Run: headless pygame with SDL's dummy video driver; simulated clock (each Clock.tick advances the game by its frame time, no real sleeping); random seed 0; keys injected as events and as key.get_pressed() state; no mouse input.
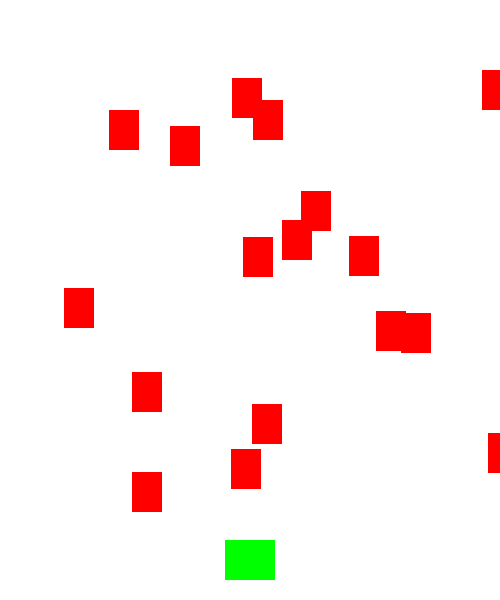
Frame 1 of 4 · flips 1–60 · no input
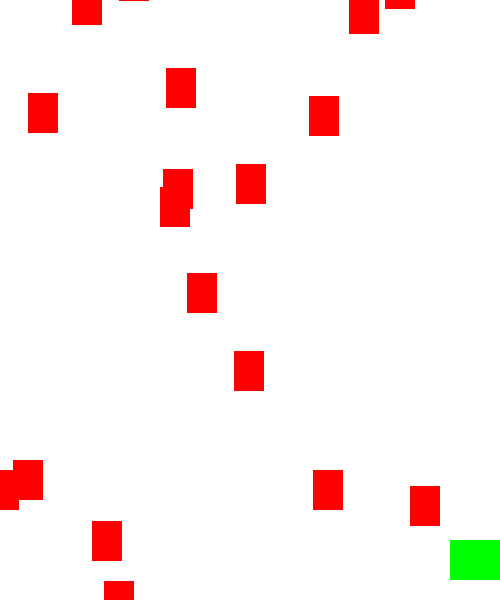
Frame 2 of 4 · flips 61–180 · tapped SPACE, RETURN · held RIGHT (→), D
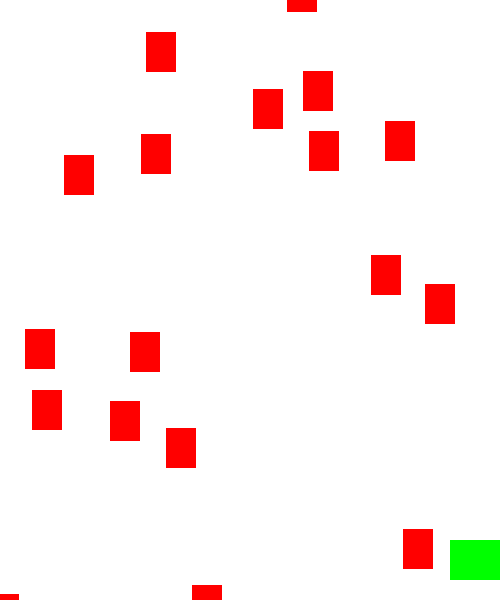
Frame 3 of 4 · flips 181–300 · held DOWN (↓), S
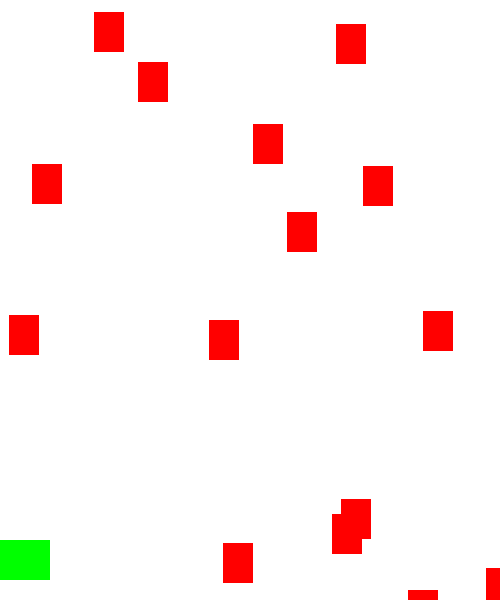
Frame 4 of 4 · flips 301–420 · held LEFT (←), A, UP (↑), W

The pygame program that drew these frames:

# Manipulate sprites
import pygame
import random

# Constant variables
FPS = 60
WHITE = (255,255,255)
GREEN = (0, 255, 0)
RED = (255, 0 ,0)
WIDTH = 500
HEIGHT = 600

# Initialize game and window
pygame.init()
screen = pygame.display.set_mode((WIDTH, HEIGHT))
pygame.display.set_caption("Star Trek")
clock = pygame.time.Clock()

class Player(pygame.sprite.Sprite):
    def __init__(self):
        pygame.sprite.Sprite.__init__(self)
        self.image = pygame.Surface((50,40))
        self.image.fill(GREEN)
        self.rect = self.image.get_rect()
        self.rect.centerx = WIDTH/2
        self.rect.bottom = HEIGHT - 20
        self.speedx = 8
    
    def update(self):
        # Return boolean list of keys on keyboard
        key_pressed = pygame.key.get_pressed()
        if key_pressed[pygame.K_RIGHT]:
            self.rect.x += self.speedx
        if key_pressed[pygame.K_LEFT]:
            self.rect.x -= self.speedx
        
        if self.rect.right > WIDTH:
            self.rect.right = WIDTH
        if self.rect.left < 0:
            self.rect.left = 0

class Rock(pygame.sprite.Sprite):
    def __init__(self):
        pygame.sprite.Sprite.__init__(self)
        self.image = pygame.Surface((30,40))
        self.image.fill(RED)
        self.rect = self.image.get_rect()
        self.rect.x = random.randrange(0, WIDTH - self.rect.width)
        self.rect.y = random.randrange(-100, -40)
        
        self.speedy = random.randrange(2,10)
        self.speedx = random.randrange(-3,3) 
    
    def update(self):
        self.rect.y += self.speedy
        self.rect.x += self.speedx

        if self.rect.top > HEIGHT or self.rect.left > WIDTH or self.rect.right < 0:
            self.rect.x = random.randrange(0, WIDTH - self.rect.width)
            self.rect.y = random.randrange(-100, -40)
        
            self.speedy = random.randrange(2,10)
            self.speedx = random.randrange(-3,3)

        

all_sprites = pygame.sprite.Group()
player = Player()

all_sprites.add(player)
for i in range(18):
    rock = Rock()
    all_sprites.add(rock)

# Game loop
running = True

while running:

    # FPS runs at most in 1 sec, constrain for different CPU clocks
    clock.tick(FPS)

    # Get inputs
    for event in pygame.event.get():
        if event.type == pygame.QUIT:
            running = False

    # Update game
    all_sprites.update()

    # Render
    screen.fill(WHITE)
    all_sprites.draw(screen)
    pygame.display.update()
            
pygame.quit()
